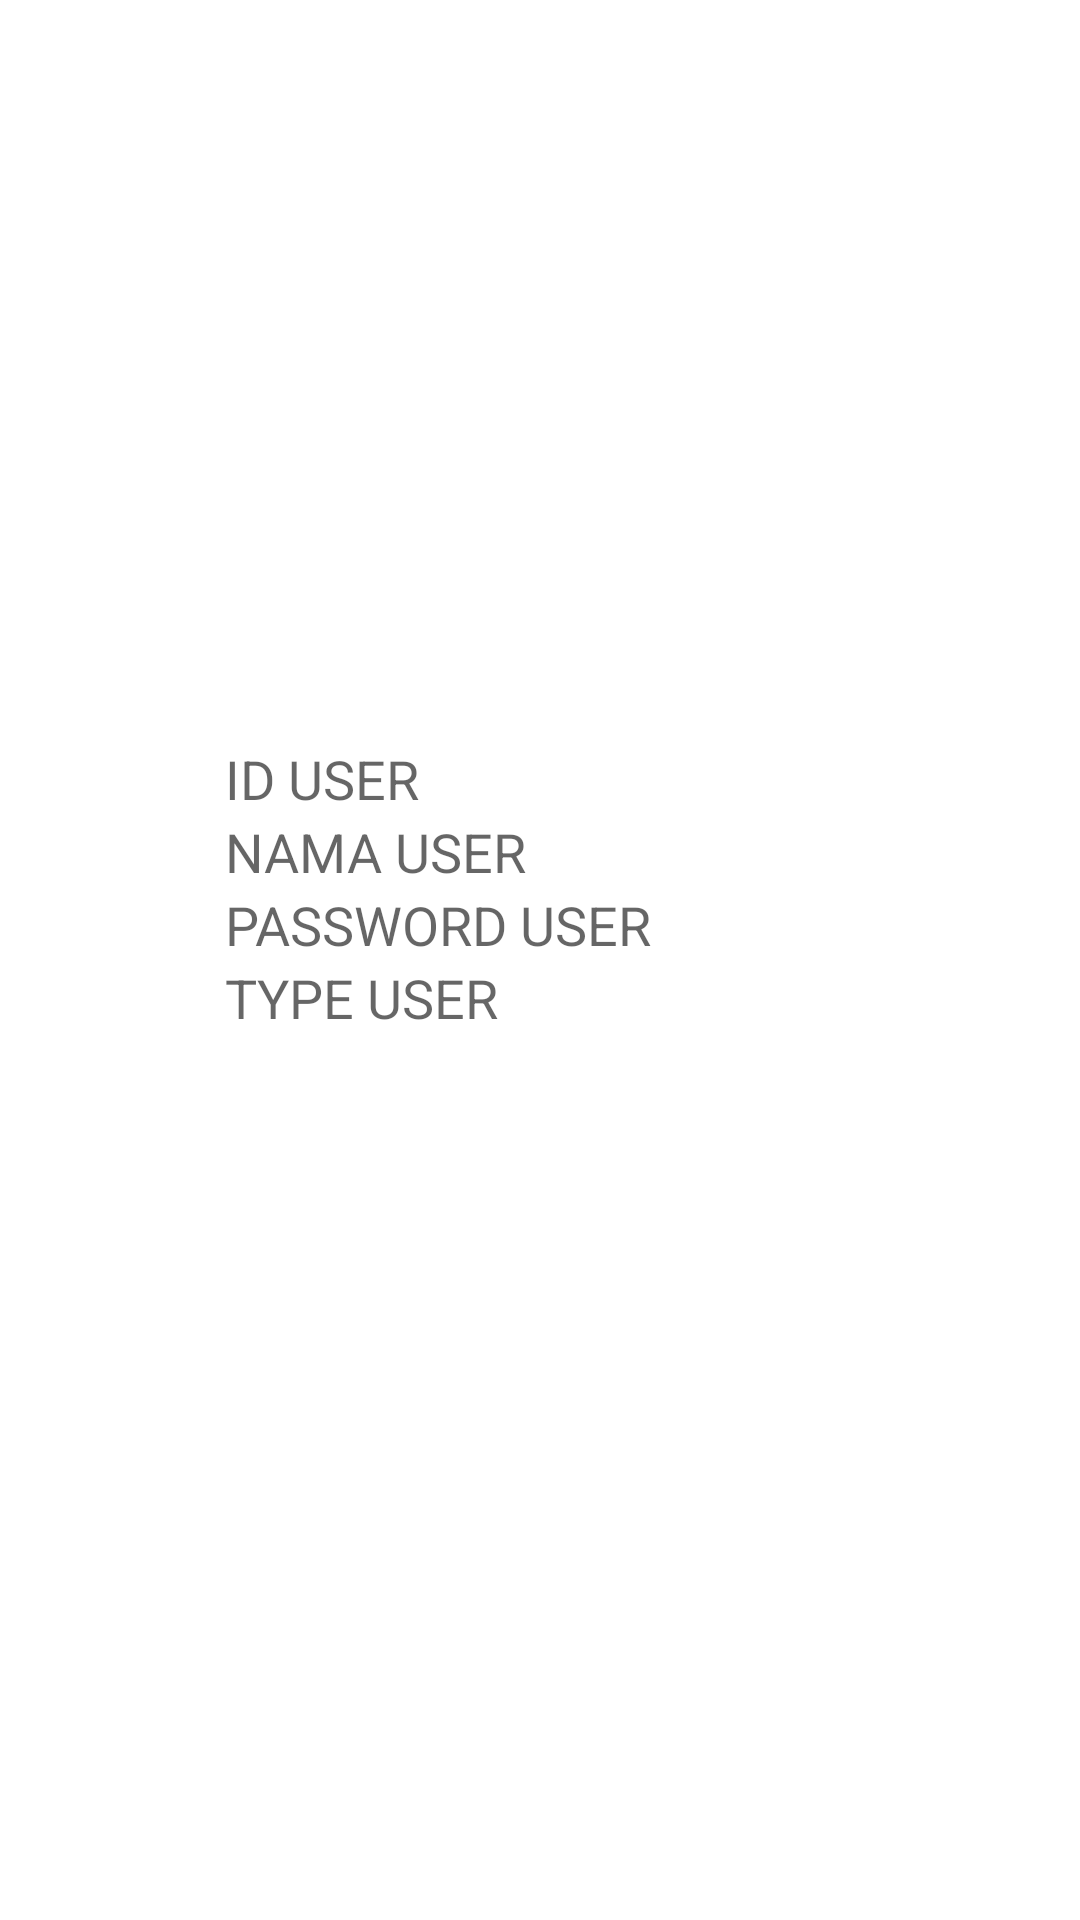

This screen was rendered from an Android layout file. Write that file and the resources it references.
<!-- AndroidManifest.xml: application theme Theme.Cefe_bisa_ngopi -->
<!-- res/layout/activity_second_admin.xml -->
<?xml version="1.0" encoding="utf-8"?>
<LinearLayout xmlns:android="http://schemas.android.com/apk/res/android"
    xmlns:app="http://schemas.android.com/apk/res-auto"
    xmlns:tools="http://schemas.android.com/tools"
    android:layout_width="match_parent"
    android:layout_height="match_parent"
    tools:context=".SecondActivityAdmin"
    android:divider="@drawable/spacing"
    android:showDividers="middle"
    android:gravity="center"
    android:orientation="vertical">
    <EditText
        android:id="@+id/editTextIdUser"
        android:layout_width="wrap_content"
        android:layout_height="wrap_content"
        android:ems="10"
        android:background="@drawable/text"
        android:hint="ID USER"
        />
    <EditText
        android:background="@drawable/text"
        android:id="@+id/editTextNamaUser"
        android:layout_width="wrap_content"
        android:layout_height="wrap_content"
        android:ems="10"
        tools:layout_editor_absoluteX="101dp"
        tools:layout_editor_absoluteY="258dp"
        android:hint="NAMA USER" />
    <EditText
        android:background="@drawable/text"
        android:id="@+id/editTextPasswordUser"
        android:layout_width="wrap_content"
        android:layout_height="wrap_content"
        android:ems="10"
        tools:layout_editor_absoluteX="101dp"
        tools:layout_editor_absoluteY="258dp"
        android:hint="PASSWORD USER"/>
    <EditText
        android:background="@drawable/text"
        android:id="@+id/editTextTypeUser"
        android:layout_width="wrap_content"
        android:layout_height="wrap_content"
        android:ems="10"
        tools:layout_editor_absoluteX="101dp"
        tools:layout_editor_absoluteY="258dp"
        android:hint="TYPE USER"/>
    <Button
        android:background="@drawable/btn"
        android:id="@+id/btnSubmit"
        android:layout_width="wrap_content"
        android:layout_height="wrap_content"/>
</LinearLayout>
<!-- resources referenced by this layout -->
<resources>
  <!-- drawable text (drawable) -->
  <?xml version="1.0" encoding="utf-8"?>
  <selector xmlns:android="http://schemas.android.com/apk/res/android">
      <item android:state_enabled="true" android:state_focused="true">
          <shape android:shape="rectangle">
              <solid android:color="@color/white"/>
              <corners android:radius="10dp"/>
          </shape>
      </item>
  </selector>
  <style name="Theme.Cefe_bisa_ngopi" parent="Theme.MaterialComponents.DayNight.DarkActionBar">
          
          <item name="colorPrimary">@color/purple_500</item>
          <item name="colorPrimaryVariant">@color/purple_700</item>
          <item name="colorOnPrimary">@color/white</item>
          
          <item name="colorSecondary">@color/teal_200</item>
          <item name="colorSecondaryVariant">@color/teal_700</item>
          <item name="colorOnSecondary">@color/black</item>
          
          <item name="android:statusBarColor" tools:targetApi="l">?attr/colorPrimaryVariant</item>
          
      </style>
  <!-- not gathered from this repository: default colours our renderer supplied (Android Studio template values) -->
  <color name="purple_500">#FF6200EE</color>
  <color name="purple_700">#FF3700B3</color>
  <color name="teal_200">#FF03DAC5</color>
  <color name="teal_700">#FF018786</color>
  <color name="black">#FF000000</color>
  <color name="white">#FFFFFFFF</color>
</resources>
